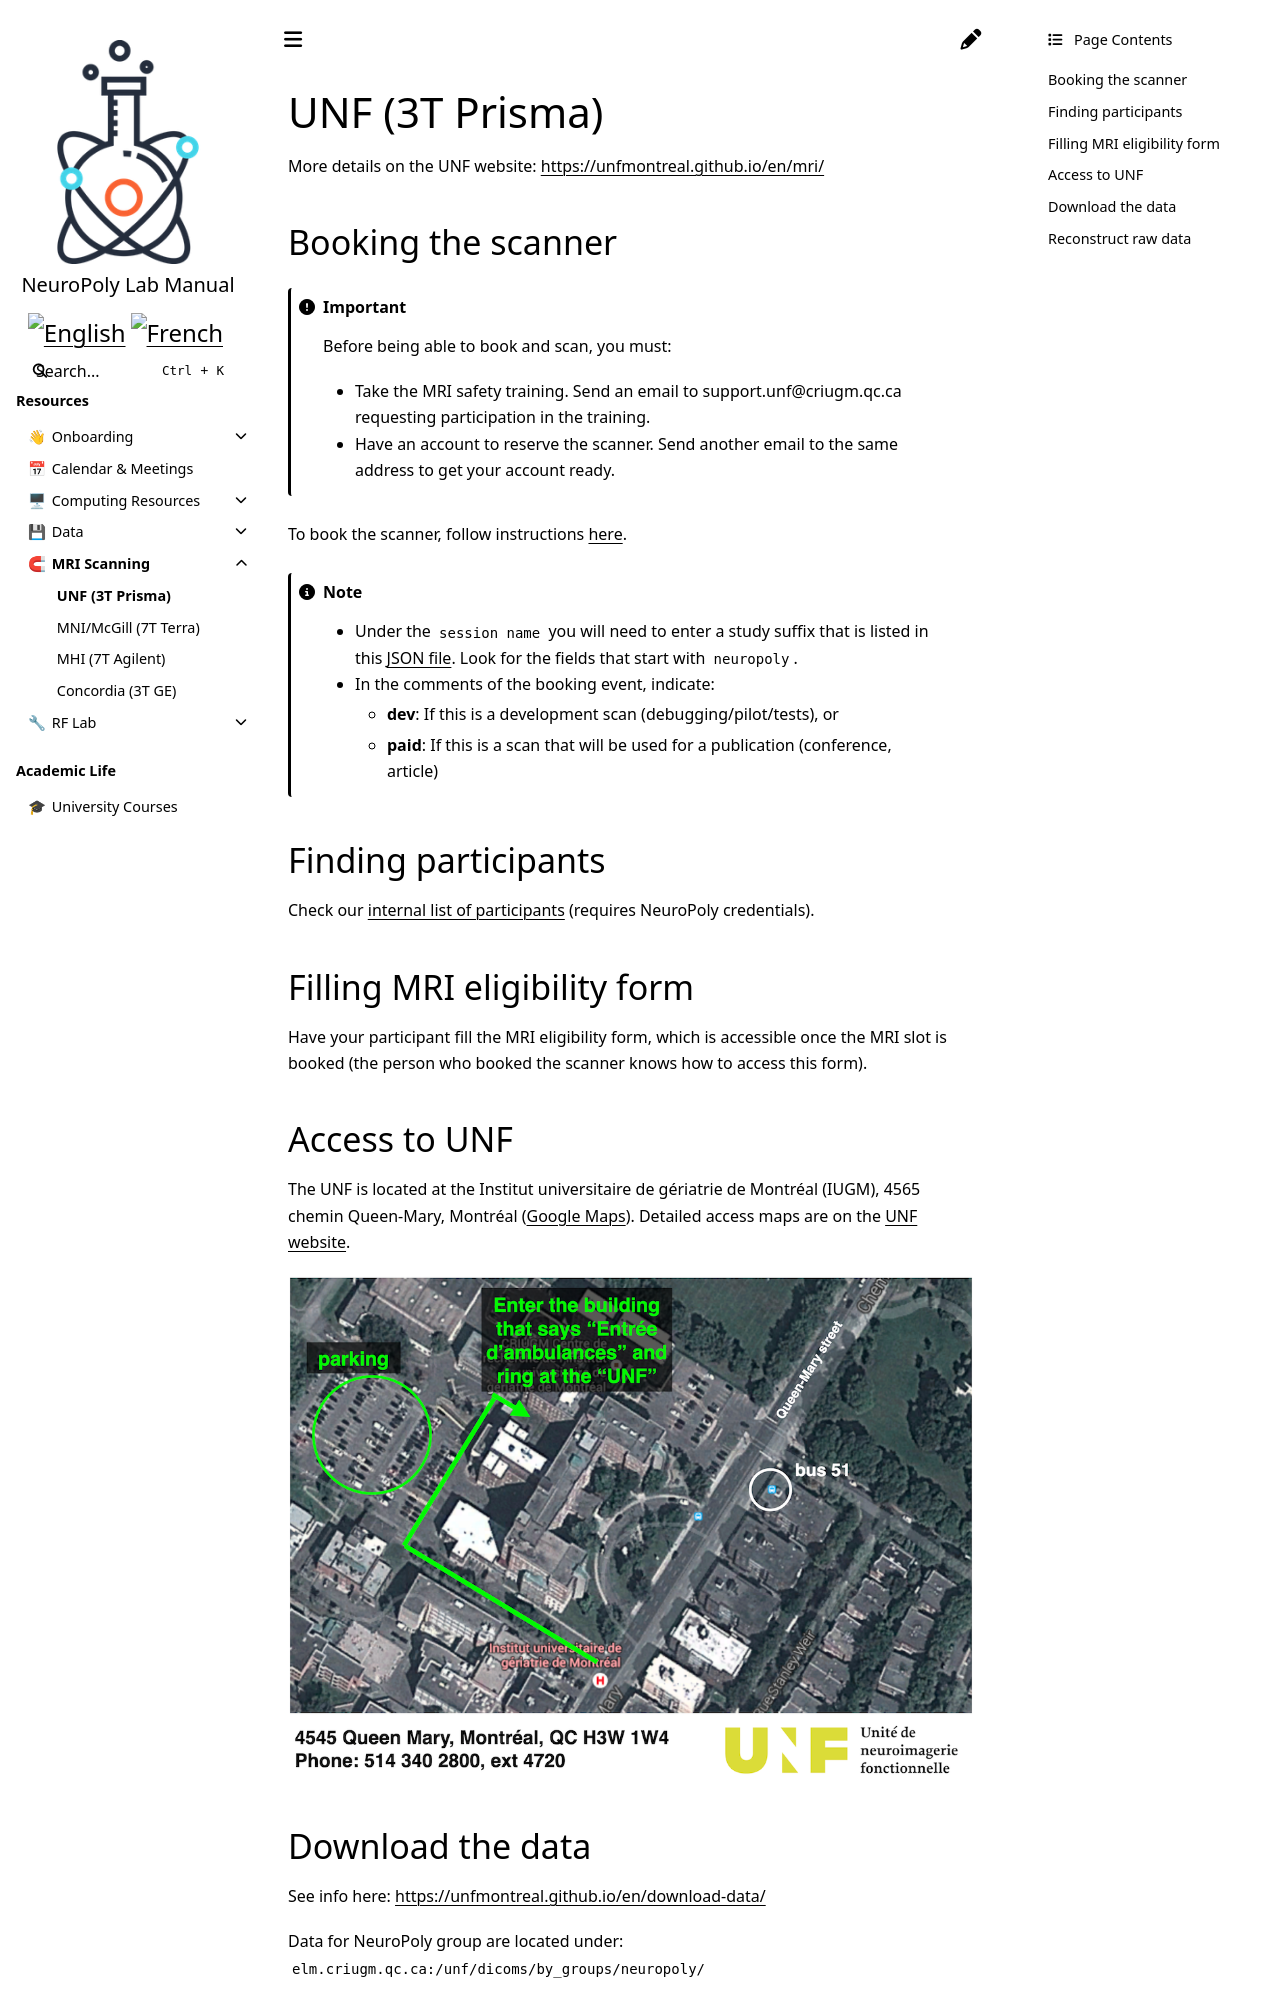

repository: neuropoly/intranet.neuro.polymtl.ca · page: mri-scanning/unf-3t-prisma.html · generator: sphinx

---
description: 3T Siemens Prisma at the Unité de Neuroimagerie Fonctionnelle (UNF), CRIUGM
---

# UNF (3T Prisma)

More details on the UNF website: [https://unfmontreal.github.io/en/mri/](https://unfmontreal.github.io/en/mri/)

## Booking the scanner

```{important}
Before being able to book and scan, you must:
- Take the MRI safety training. Send an email to support.unf@criugm.qc.ca requesting participation in the training.
- Have an account to reserve the scanner. Send another email to the same address to get your account ready.
```

To book the scanner, follow instructions [here](https://unfmontreal.github.io/en/reservations/).

```{note}
- Under the `session name` you will need to enter a study suffix that is listed in this [JSON file](https://github.com/UNFmontreal/bids_configs/blob/master/studies.json). Look for the fields that start with `neuropoly`.
- In the comments of the booking event, indicate:
  - **dev**: If this is a development scan (debugging/pilot/tests), or
  - **paid**: If this is a scan that will be used for a publication (conference, article)
```


## Finding participants

Check our [internal list of participants](https://docs.google.com/spreadsheets/d/1S0v-YWxYrILJmqb3PtaSTgwBECKEbnljoDfnfIROoSk/edit?usp=sharing) (requires NeuroPoly credentials).

## Filling MRI eligibility form

Have your participant fill the MRI eligibility form, which is accessible once the MRI slot is booked (the person who booked the scanner knows how to access this form).

## Access to UNF

The UNF is located at the Institut universitaire de gériatrie de Montréal (IUGM), 4565 chemin Queen-Mary, Montréal ([Google Maps](https://www.google.com/maps/search/?api=1&query=4565+chemin+Queen-Mary+Montreal)). Detailed access maps are on the [UNF website](https://unfmontreal.github.io/en/access/).

![](../.gitbook/assets/path\_to\_unf.png)
